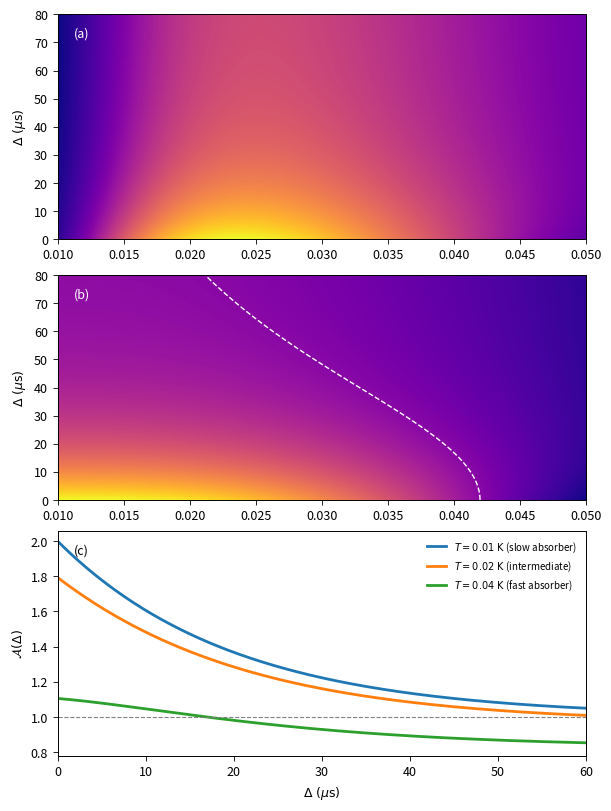

The script that saved this image:
import numpy as np
import matplotlib.pyplot as plt

# ------------------------------------------------------------
# Physical constants
# ------------------------------------------------------------
kB   = 1.380649e-23      # Boltzmann [J/K]
hbar = 1.054571817e-34   # reduced Planck [J s]
pi   = np.pi

# ------------------------------------------------------------
# Physical parameters
# ------------------------------------------------------------
omega_a = 2 * pi * 2e9      # absorber frequency (rad/s), 1 GHz
lam_hz  = 50e3                # nominal cross-Kerr in Hz
lam_eff_hz = 10e3             # effective cross-Kerr used in plot (adjustable)
lam = 2 * pi * lam_eff_hz     # effective cross-Kerr (rad/s)

tau  = 20e-6                  # interaction duration for each tooth [s]
tau_c = 20e-6                 # correlation time of Lorentzian noise [s]

# Temperature range [K]
T_min, T_max, nT = 0.01, 0.05, 500
# Delay range [s]
Delta_min, Delta_max, nD = 0.0, 80e-6, 300

T = np.linspace(T_min, T_max, nT)               # K
Delta = np.linspace(Delta_min, Delta_max, nD)   # s
TT, DD = np.meshgrid(T, Delta, indexing="ij")

# ------------------------------------------------------------
# Thermal occupation and variance of absorber mode
#   nbar(T) = 1 / (exp(hbar ω / kB T) - 1)
#   Var[n]  = nbar (1 + nbar)
# ------------------------------------------------------------
x = hbar * omega_a / (kB * TT)
nbar = 1.0 / (np.exp(x) - 1.0)
Var_n = nbar * (1.0 + nbar)

# ------------------------------------------------------------
# Lorentzian noise → exponential memory kernel in time domain:
#   S_nn(ω;T) ∝ Var_n(T) τ_c / [1 + (ω τ_c)^2]
#   K(Δ;T)    = Var_n(T) exp(-|Δ|/τ_c)
# ------------------------------------------------------------
K = Var_n * np.exp(-DD / tau_c)

# ------------------------------------------------------------
# Dephasing rates
#   Γ_φ1(T)          = λ² τ² Var_n(T)
#   Γ_φ2(T,Δ)        = λ² [ 2 τ² Var_n(T) + 2 τ² K(Δ;T) ]
# ------------------------------------------------------------
lam2 = lam**2
Gamma1 = lam2 * tau**2 * Var_n
Gamma2 = lam2 * (2.0 * tau**2 * Var_n + 2.0 * tau**2 * K)

# ------------------------------------------------------------
# Coherences and temperature derivatives
#   C = exp(-Γ)
#   F(T) = (∂_T C)^2 / (1 - C^2)
# ------------------------------------------------------------
C1 = np.exp(-Gamma1)   # shape (nT, nD) by broadcasting
C2 = np.exp(-Gamma2)

# derivatives along T axis
dC1_dT = np.gradient(C1, T, axis=0)
dC2_dT = np.gradient(C2, T, axis=0)

eps = 1e-14
C1_clip = np.clip(C1, -1 + eps, 1 - eps)
C2_clip = np.clip(C2, -1 + eps, 1 - eps)

F1 = (dC1_dT**2) / (1.0 - C1_clip**2 + eps)
F2 = (dC2_dT**2) / (1.0 - C2_clip**2 + eps)

# total single-tooth QFI for two identical interactions
F1_total = 2.0 * F1

# Memory advantage
A = F2 / (F1_total + eps)

# ------------------------------------------------------------
# Plotting
# ------------------------------------------------------------
plt.rcParams["figure.figsize"] = (3.4, 5.0)
plt.rcParams["font.size"] = 9
plt.rcParams["axes.linewidth"] = 0.7
plt.rcParams["xtick.major.width"] = 0.6
plt.rcParams["ytick.major.width"] = 0.6

fig, axes = plt.subplots(3, 1, figsize=(6, 8), constrained_layout=True)
ax_a, ax_b, ax_c = axes

# Convenience: convert Δ-axis to microseconds for plotting
Delta_us = Delta * 1e6
extent_TD = [T_min, T_max, Delta_min * 1e6, Delta_max * 1e6]

# (a) Two-tooth QFI F2(T, Δ)
im0 = ax_a.imshow(
    F2.T,
    origin="lower",
    extent=extent_TD,
    aspect="auto",
    cmap='plasma',
)
ax_a.set_ylabel(r'$\Delta~(\mu\mathrm{s})$')
ax_a.text(0.03, 0.90, r'(a)', transform=ax_a.transAxes, color='w')
# cbar0 = fig.colorbar(im0, ax=ax_a, pad=0.01)
# cbar0.set_label(r'$\mathcal{F}_2(T,\Delta)$')

# (b) Memory advantage A(T, Δ)
A_plot = np.clip(A, 0.0, 3.0)
im1 = ax_b.imshow(
    A_plot.T,
    origin="lower",
    extent=extent_TD,
    aspect="auto",
    cmap='plasma',
)
ax_b.set_ylabel(r'$\Delta~(\mu\mathrm{s})$')
ax_b.text(0.03, 0.90, r'(b)', transform=ax_b.transAxes, color='w')
# cbar1 = fig.colorbar(im1, ax=ax_b, pad=0.01)
# cbar1.set_label(r'$\mathcal{A}(T,\Delta)$')

# Contour where A = 1 (boundary of memory advantage)
ax_b.contour(
    T,
    Delta_us,
    A.T,
    levels=[1.0],
    colors='w',
    linestyles='--',
    linewidths=1.0,
)

# (c) Linecuts A(Δ) at a few temperatures
T_lines = [0.01, 0.025, 0.04]
labels = [
    r'$T=0.01~\mathrm{K}$ (slow absorber)',
    r'$T=0.02~\mathrm{K}$ (intermediate)',
    r'$T=0.04~\mathrm{K}$ (fast absorber)',
]

for T0, lab in zip(T_lines, labels):
    idx = np.argmin(np.abs(T - T0))
    ax_c.plot(Delta_us, A[idx, :], label=lab, lw=2.0)

ax_c.axhline(1.0, linestyle='--', linewidth=0.8, color='gray')
ax_c.set_xlim(0.0, 60.0)
ax_c.set_xlabel(r'$\Delta~(\mu\mathrm{s})$')
ax_c.set_ylabel(r'$\mathcal{A}(\Delta)$')
ax_c.text(0.03, 0.90, r'(c)', transform=ax_c.transAxes)
ax_c.legend(frameon=False, fontsize=7, loc='upper right')

plt.show()
